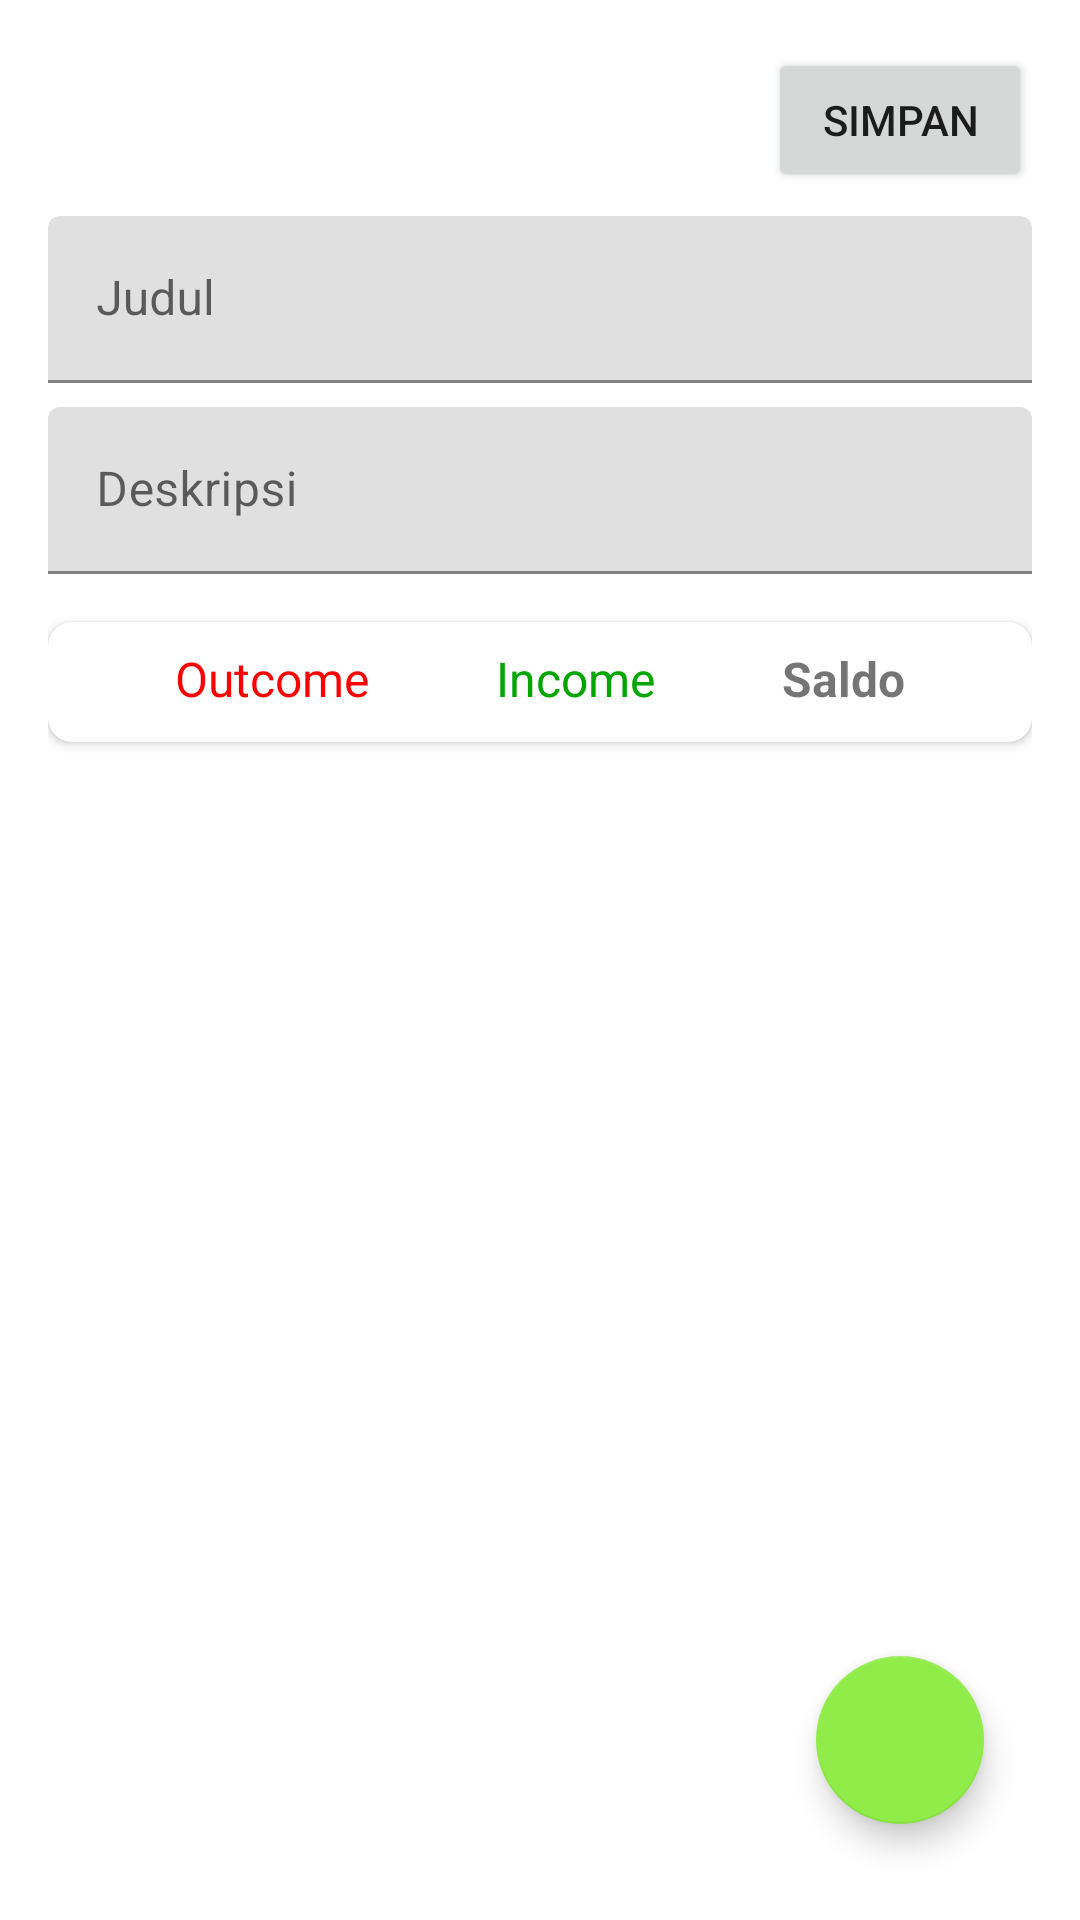

Reconstruct the res/layout file that produces this screen, plus the resources it refers to.
<!-- AndroidManifest.xml: application theme Theme.MoneyManagerCapstone -->
<!-- res/layout/activity_money_add_update.xml -->
<?xml version="1.0" encoding="utf-8"?>
<androidx.constraintlayout.widget.ConstraintLayout xmlns:android="http://schemas.android.com/apk/res/android"
    xmlns:app="http://schemas.android.com/apk/res-auto"
    xmlns:tools="http://schemas.android.com/tools"
    android:id="@+id/activity_form_add_update"
    android:layout_width="match_parent"
    android:layout_height="match_parent"
    android:padding="16dp"
    tools:context=".ui.addtask.money.MoneyAddUpdateActivity">


        <androidx.constraintlayout.widget.ConstraintLayout
            android:layout_width="match_parent"
            android:layout_height="match_parent">

            <Button
                android:id="@+id/btn_submit"
                android:layout_width="wrap_content"
                android:layout_height="wrap_content"
                android:text="@string/save"
                app:layout_constraintEnd_toEndOf="parent"
                app:layout_constraintTop_toTopOf="parent"
                app:shapeAppearanceOverlay="@style/leaf" />

            <com.google.android.material.textfield.TextInputLayout
                android:id="@+id/tf_title"
                android:layout_width="match_parent"
                android:layout_height="wrap_content"
                android:layout_marginTop="8dp"
                app:layout_constraintEnd_toEndOf="parent"
                app:layout_constraintStart_toStartOf="parent"
                app:layout_constraintTop_toBottomOf="@+id/btn_submit">

                <EditText
                    android:id="@+id/edt_title"
                    android:layout_width="match_parent"
                    android:layout_height="wrap_content"
                    android:hint="@string/title"
                    android:inputType="textCapSentences"
                    android:maxLines="1" />
            </com.google.android.material.textfield.TextInputLayout>

            <com.google.android.material.textfield.TextInputLayout
                android:id="@+id/tf_desc"
                android:layout_width="match_parent"
                android:layout_height="wrap_content"
                android:layout_marginTop="8dp"
                app:layout_constraintStart_toStartOf="parent"
                app:layout_constraintTop_toBottomOf="@+id/tf_title">

                <EditText
                    android:id="@+id/edt_description"
                    android:layout_width="match_parent"
                    android:layout_height="wrap_content"
                    android:hint="@string/description"
                    android:inputType="textCapSentences"
                    android:maxLines="1" />
            </com.google.android.material.textfield.TextInputLayout>

            <androidx.cardview.widget.CardView
                android:id="@+id/cardView"
                android:layout_width="match_parent"
                android:layout_height="40dp"
                android:layout_marginTop="16dp"
                android:background="@color/more_green_darker"
                app:cardCornerRadius="8dp"
                app:layout_constraintEnd_toEndOf="parent"
                app:layout_constraintStart_toStartOf="parent"
                app:layout_constraintTop_toBottomOf="@+id/tf_desc">

                <androidx.constraintlayout.widget.ConstraintLayout
                    android:layout_width="match_parent"
                    android:layout_height="wrap_content">

                    <TextView
                        android:id="@+id/tv_total_outcome"
                        android:layout_width="wrap_content"
                        android:layout_height="wrap_content"
                        android:layout_marginTop="8dp"
                        android:text="@string/outcome"
                        android:textColor="@color/red"
                        android:textSize="16sp"
                        app:layout_constraintBottom_toBottomOf="parent"
                        app:layout_constraintEnd_toStartOf="@+id/tv_total_income"
                        app:layout_constraintStart_toStartOf="parent"
                        app:layout_constraintTop_toTopOf="parent" />

                    <TextView
                        android:id="@+id/tv_total_income"
                        android:layout_width="wrap_content"
                        android:layout_height="wrap_content"
                        android:layout_marginTop="8dp"
                        android:text="@string/income"
                        android:textSize="16sp"
                        android:textColor="@color/more_green_darker"
                        app:layout_constraintBottom_toBottomOf="parent"
                        app:layout_constraintEnd_toStartOf="@+id/tv_total_money"
                        app:layout_constraintStart_toEndOf="@id/tv_total_outcome"
                        app:layout_constraintHorizontal_bias="0.5"
                        app:layout_constraintTop_toTopOf="parent" />

                    <TextView
                        android:id="@+id/tv_total_money"
                        android:layout_width="wrap_content"
                        android:layout_height="wrap_content"
                        android:layout_marginTop="8dp"
                        android:text="@string/saldo"
                        android:textSize="16sp"
                        android:textStyle="bold"
                        app:layout_constraintBottom_toBottomOf="parent"
                        app:layout_constraintEnd_toEndOf="parent"
                        app:layout_constraintHorizontal_bias="0.669"
                        app:layout_constraintStart_toEndOf="@+id/tv_total_income"
                        app:layout_constraintTop_toTopOf="parent" />
                </androidx.constraintlayout.widget.ConstraintLayout>
            </androidx.cardview.widget.CardView>

            <com.google.android.material.tabs.TabLayout
                android:id="@+id/tabs"
                app:tabTextColor="@color/green"
                app:tabIndicatorColor="@color/green_darker"
                android:layout_width="0dp"
                android:layout_height="?attr/actionBarSize"
                app:tabGravity="fill"
                app:tabIndicatorAnimationMode="elastic"
                app:tabIndicatorGravity="bottom"
                app:tabMode="fixed"
                android:layout_marginTop="24dp"
                app:layout_constraintEnd_toEndOf="@+id/cardView"
                app:layout_constraintStart_toStartOf="@+id/cardView"
                app:layout_constraintTop_toBottomOf="@+id/cardView" />

            <androidx.viewpager2.widget.ViewPager2
                android:id="@+id/view_pager"
                android:layout_width="match_parent"
                android:layout_height="0dp"
                app:layout_behavior="@string/appbar_scrolling_view_behavior"
                app:layout_constraintBottom_toBottomOf="parent"
                app:layout_constraintEnd_toEndOf="@+id/tabs"
                app:layout_constraintStart_toStartOf="@+id/tabs"
                app:layout_constraintTop_toBottomOf="@+id/tabs" />

        </androidx.constraintlayout.widget.ConstraintLayout>

        <com.google.android.material.floatingactionbutton.FloatingActionButton
            android:id="@+id/fab_add_transaction"
            android:layout_width="wrap_content"
            android:layout_height="wrap_content"
            android:layout_marginEnd="16dp"
            android:layout_margin="16dp"
            android:contentDescription="@string/button_add"
            android:foregroundGravity="bottom"
            app:fabSize="normal"
            app:layout_anchorGravity="bottom|end"
            app:layout_constraintBottom_toBottomOf="parent"
            app:layout_constraintEnd_toEndOf="parent"
            app:srcCompat="@drawable/ic_baseline_add_24" />

</androidx.constraintlayout.widget.ConstraintLayout>
<!-- resources referenced by this layout -->
<resources>
  <color name="green">#90EC48</color>
  <color name="green_darker">#5bb900</color>
  <color name="more_green_darker">#03A500</color>
  <color name="red">#FF0000</color>
  <string name="button_add">Button Add</string>
  <string name="description">Deskripsi</string>
  <string name="income">Income</string>
  <string name="outcome">Outcome</string>
  <string name="saldo">Saldo</string>
  <string name="save">Simpan</string>
  <string name="title">Judul</string>
  <style name="leaf">
          <item name="cornerSizeTopLeft">70%</item>
          
          <item name="cornerSizeBottomRight">70%</item>
          
      </style>
  <style name="Theme.MoneyManagerCapstone" parent="Theme.MaterialComponents.DayNight.DarkActionBar">
          
          <item name="colorPrimary">@color/green</item>
          <item name="colorPrimaryVariant">@color/green_darker</item>
          <item name="colorOnPrimary">@color/white</item>
          
          <item name="colorSecondary">@color/green</item>
          <item name="colorSecondaryVariant">@color/green</item>
          <item name="colorOnSecondary">@color/black</item>
          
          <item name="android:statusBarColor" tools:targetApi="l">?attr/colorPrimaryVariant</item>
          
      </style>
  <color name="white">#FFFFFFFF</color>
  <color name="black">#FF000000</color>
</resources>
